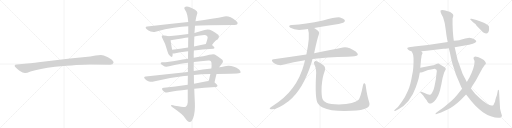
t = 0.00 s
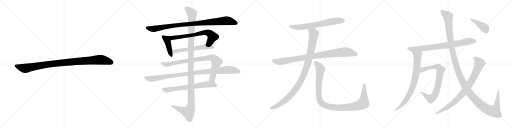
t = 3.61 s
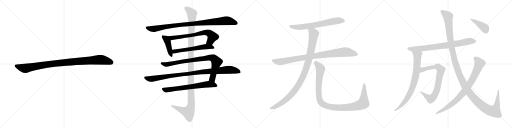
t = 7.22 s
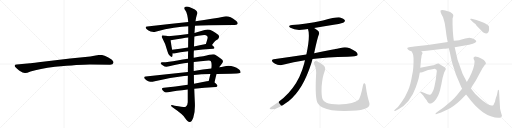
t = 10.82 s
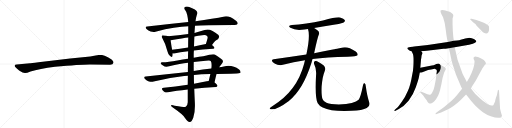
t = 14.43 s
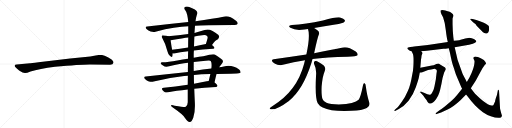
t = 18.04 s

The animated SVG that drew these frames (rendered in a browser with its animation timeline set to each time). Animation: 19 CSS @keyframes rules; one cycle of 18.04 s.

<svg version="1.1" viewBox="0 0 4096 1024" xmlns="http://www.w3.org/2000/svg">
  <g stroke="lightgray" stroke-dasharray="1,1" stroke-width="1" transform="scale(4, 4)">
    <line x1="0" y1="0" x2="256" y2="256"></line>
    <line x1="256" y1="0" x2="0" y2="256"></line>
    <line x1="128" y1="0" x2="128" y2="256"></line>
    <line x1="0" y1="128" x2="256" y2="128"></line>
    <line x1="256" y1="0" x2="512" y2="256"></line>
    <line x1="512" y1="0" x2="256" y2="256"></line>
    <line x1="384" y1="0" x2="384" y2="256"></line>
    <line x1="256" y1="128" x2="512" y2="128"></line>
    <line x1="512" y1="0" x2="768" y2="256"></line>
    <line x1="768" y1="0" x2="512" y2="256"></line>
    <line x1="640" y1="0" x2="640" y2="256"></line>
    <line x1="512" y1="128" x2="768" y2="128"></line>
    <line x1="768" y1="0" x2="1024" y2="256"></line>
    <line x1="1024" y1="0" x2="768" y2="256"></line>
    <line x1="896" y1="0" x2="896" y2="256"></line>
    <line x1="768" y1="128" x2="1024" y2="128"></line>
  </g>
<g transform="scale(1, -1) translate(0, -850)">
   <style type="text/css">
    @keyframes keyframes0 {
      from {
       stroke: black;
       stroke-dashoffset: 1030;
       stroke-width: 128;
       }
       77% {
       animation-timing-function: step-end;
       stroke: black;
       stroke-dashoffset: 0;
       stroke-width: 128;
       }
       to {
       stroke: black;
       stroke-width: 1024;
       }
       }
       #make-me-a-hanzi-animation-0 {
         animation: keyframes0 1.088216s both;
         animation-delay: 0.000000s;
         animation-timing-function: linear;
       }
    @keyframes keyframes1 {
      from {
       stroke: black;
       stroke-dashoffset: 977;
       stroke-width: 128;
       }
       76% {
       animation-timing-function: step-end;
       stroke: black;
       stroke-dashoffset: 0;
       stroke-width: 128;
       }
       to {
       stroke: black;
       stroke-width: 1024;
       }
       }
       #make-me-a-hanzi-animation-1 {
         animation: keyframes1 1.045085s both;
         animation-delay: 1.088216s;
         animation-timing-function: linear;
       }
    @keyframes keyframes2 {
      from {
       stroke: black;
       stroke-dashoffset: 426;
       stroke-width: 128;
       }
       58% {
       animation-timing-function: step-end;
       stroke: black;
       stroke-dashoffset: 0;
       stroke-width: 128;
       }
       to {
       stroke: black;
       stroke-width: 1024;
       }
       }
       #make-me-a-hanzi-animation-2 {
         animation: keyframes2 0.596680s both;
         animation-delay: 2.133301s;
         animation-timing-function: linear;
       }
    @keyframes keyframes3 {
      from {
       stroke: black;
       stroke-dashoffset: 697;
       stroke-width: 128;
       }
       69% {
       animation-timing-function: step-end;
       stroke: black;
       stroke-dashoffset: 0;
       stroke-width: 128;
       }
       to {
       stroke: black;
       stroke-width: 1024;
       }
       }
       #make-me-a-hanzi-animation-3 {
         animation: keyframes3 0.817220s both;
         animation-delay: 2.729981s;
         animation-timing-function: linear;
       }
    @keyframes keyframes4 {
      from {
       stroke: black;
       stroke-dashoffset: 582;
       stroke-width: 128;
       }
       65% {
       animation-timing-function: step-end;
       stroke: black;
       stroke-dashoffset: 0;
       stroke-width: 128;
       }
       to {
       stroke: black;
       stroke-width: 1024;
       }
       }
       #make-me-a-hanzi-animation-4 {
         animation: keyframes4 0.723633s both;
         animation-delay: 3.547201s;
         animation-timing-function: linear;
       }
    @keyframes keyframes5 {
      from {
       stroke: black;
       stroke-dashoffset: 878;
       stroke-width: 128;
       }
       74% {
       animation-timing-function: step-end;
       stroke: black;
       stroke-dashoffset: 0;
       stroke-width: 128;
       }
       to {
       stroke: black;
       stroke-width: 1024;
       }
       }
       #make-me-a-hanzi-animation-5 {
         animation: keyframes5 0.964518s both;
         animation-delay: 4.270834s;
         animation-timing-function: linear;
       }
    @keyframes keyframes6 {
      from {
       stroke: black;
       stroke-dashoffset: 1019;
       stroke-width: 128;
       }
       77% {
       animation-timing-function: step-end;
       stroke: black;
       stroke-dashoffset: 0;
       stroke-width: 128;
       }
       to {
       stroke: black;
       stroke-width: 1024;
       }
       }
       #make-me-a-hanzi-animation-6 {
         animation: keyframes6 1.079264s both;
         animation-delay: 5.235352s;
         animation-timing-function: linear;
       }
    @keyframes keyframes7 {
      from {
       stroke: black;
       stroke-dashoffset: 685;
       stroke-width: 128;
       }
       69% {
       animation-timing-function: step-end;
       stroke: black;
       stroke-dashoffset: 0;
       stroke-width: 128;
       }
       to {
       stroke: black;
       stroke-width: 1024;
       }
       }
       #make-me-a-hanzi-animation-7 {
         animation: keyframes7 0.807454s both;
         animation-delay: 6.314616s;
         animation-timing-function: linear;
       }
    @keyframes keyframes8 {
      from {
       stroke: black;
       stroke-dashoffset: 1254;
       stroke-width: 128;
       }
       80% {
       animation-timing-function: step-end;
       stroke: black;
       stroke-dashoffset: 0;
       stroke-width: 128;
       }
       to {
       stroke: black;
       stroke-width: 1024;
       }
       }
       #make-me-a-hanzi-animation-8 {
         animation: keyframes8 1.270508s both;
         animation-delay: 7.122070s;
         animation-timing-function: linear;
       }
    @keyframes keyframes9 {
      from {
       stroke: black;
       stroke-dashoffset: 680;
       stroke-width: 128;
       }
       69% {
       animation-timing-function: step-end;
       stroke: black;
       stroke-dashoffset: 0;
       stroke-width: 128;
       }
       to {
       stroke: black;
       stroke-width: 1024;
       }
       }
       #make-me-a-hanzi-animation-9 {
         animation: keyframes9 0.803385s both;
         animation-delay: 8.392578s;
         animation-timing-function: linear;
       }
    @keyframes keyframes10 {
      from {
       stroke: black;
       stroke-dashoffset: 930;
       stroke-width: 128;
       }
       75% {
       animation-timing-function: step-end;
       stroke: black;
       stroke-dashoffset: 0;
       stroke-width: 128;
       }
       to {
       stroke: black;
       stroke-width: 1024;
       }
       }
       #make-me-a-hanzi-animation-10 {
         animation: keyframes10 1.006836s both;
         animation-delay: 9.195963s;
         animation-timing-function: linear;
       }
    @keyframes keyframes11 {
      from {
       stroke: black;
       stroke-dashoffset: 1036;
       stroke-width: 128;
       }
       77% {
       animation-timing-function: step-end;
       stroke: black;
       stroke-dashoffset: 0;
       stroke-width: 128;
       }
       to {
       stroke: black;
       stroke-width: 1024;
       }
       }
       #make-me-a-hanzi-animation-11 {
         animation: keyframes11 1.093099s both;
         animation-delay: 10.202799s;
         animation-timing-function: linear;
       }
    @keyframes keyframes12 {
      from {
       stroke: black;
       stroke-dashoffset: 1097;
       stroke-width: 128;
       }
       78% {
       animation-timing-function: step-end;
       stroke: black;
       stroke-dashoffset: 0;
       stroke-width: 128;
       }
       to {
       stroke: black;
       stroke-width: 1024;
       }
       }
       #make-me-a-hanzi-animation-12 {
         animation: keyframes12 1.142741s both;
         animation-delay: 11.295898s;
         animation-timing-function: linear;
       }
    @keyframes keyframes13 {
      from {
       stroke: black;
       stroke-dashoffset: 795;
       stroke-width: 128;
       }
       72% {
       animation-timing-function: step-end;
       stroke: black;
       stroke-dashoffset: 0;
       stroke-width: 128;
       }
       to {
       stroke: black;
       stroke-width: 1024;
       }
       }
       #make-me-a-hanzi-animation-13 {
         animation: keyframes13 0.896973s both;
         animation-delay: 12.438639s;
         animation-timing-function: linear;
       }
    @keyframes keyframes14 {
      from {
       stroke: black;
       stroke-dashoffset: 803;
       stroke-width: 128;
       }
       72% {
       animation-timing-function: step-end;
       stroke: black;
       stroke-dashoffset: 0;
       stroke-width: 128;
       }
       to {
       stroke: black;
       stroke-width: 1024;
       }
       }
       #make-me-a-hanzi-animation-14 {
         animation: keyframes14 0.903483s both;
         animation-delay: 13.335612s;
         animation-timing-function: linear;
       }
    @keyframes keyframes15 {
      from {
       stroke: black;
       stroke-dashoffset: 784;
       stroke-width: 128;
       }
       72% {
       animation-timing-function: step-end;
       stroke: black;
       stroke-dashoffset: 0;
       stroke-width: 128;
       }
       to {
       stroke: black;
       stroke-width: 1024;
       }
       }
       #make-me-a-hanzi-animation-15 {
         animation: keyframes15 0.888021s both;
         animation-delay: 14.239095s;
         animation-timing-function: linear;
       }
    @keyframes keyframes16 {
      from {
       stroke: black;
       stroke-dashoffset: 1387;
       stroke-width: 128;
       }
       82% {
       animation-timing-function: step-end;
       stroke: black;
       stroke-dashoffset: 0;
       stroke-width: 128;
       }
       to {
       stroke: black;
       stroke-width: 1024;
       }
       }
       #make-me-a-hanzi-animation-16 {
         animation: keyframes16 1.378743s both;
         animation-delay: 15.127116s;
         animation-timing-function: linear;
       }
    @keyframes keyframes17 {
      from {
       stroke: black;
       stroke-dashoffset: 856;
       stroke-width: 128;
       }
       74% {
       animation-timing-function: step-end;
       stroke: black;
       stroke-dashoffset: 0;
       stroke-width: 128;
       }
       to {
       stroke: black;
       stroke-width: 1024;
       }
       }
       #make-me-a-hanzi-animation-17 {
         animation: keyframes17 0.946615s both;
         animation-delay: 16.505859s;
         animation-timing-function: linear;
       }
    @keyframes keyframes18 {
      from {
       stroke: black;
       stroke-dashoffset: 413;
       stroke-width: 128;
       }
       57% {
       animation-timing-function: step-end;
       stroke: black;
       stroke-dashoffset: 0;
       stroke-width: 128;
       }
       to {
       stroke: black;
       stroke-width: 1024;
       }
       }
       #make-me-a-hanzi-animation-18 {
         animation: keyframes18 0.586100s both;
         animation-delay: 17.452474s;
         animation-timing-function: linear;
       }
</style>
<path d="M 719.0 335.0 L 881.0 332.0 Q 904.0 332.0 908.0 349.0 Q 908.0 354.0 907.0 356.0 Q 900.0 373.0 863.0 392.0 Q 826.0 411.0 807.0 411.0 Q 787.0 411.0 765.0 406.0 Q 743.0 401.0 722.0 399.0 L 561.0 382.0 L 308.0 353.0 Q 244.0 345.0 240.0 344.0 L 133.0 335.0 Q 119.0 334.0 118.0 328.0 Q 116.0 321.0 122.0 314.0 Q 127.0 307.0 153.0 286.0 Q 186.0 265.0 201.0 266.0 Q 215.0 266.0 244.0 278.0 Q 314.0 302.0 440.0 317.0 Q 639.0 335.0 719.0 335.0 Z" fill="lightgray"></path> 
<path d="M 1560.0 643.5 Q 1620.0 649.5 1874.0 649.5 Q 1895.0 649.5 1900.0 658.5 Q 1906.0 670.5 1888.0 684.5 Q 1834.0 726.5 1796.0 718.5 Q 1708.0 700.5 1564.0 680.5 L 1506.0 673.5 Q 1355.0 657.5 1178.0 638.5 Q 1156.0 637.5 1172.0 618.5 Q 1187.0 603.5 1205.0 597.5 Q 1227.0 591.5 1244.0 596.5 Q 1406.0 638.5 1506.0 639.5 L 1560.0 643.5 Z" fill="lightgray"></path> 
<path d="M 1346.0 559.5 Q 1333.0 565.5 1310.0 566.5 Q 1298.0 569.5 1296.0 564.5 Q 1290.0 557.5 1299.0 543.5 Q 1323.0 503.5 1340.0 437.5 Q 1344.0 418.5 1357.0 405.5 Q 1375.0 386.5 1379.0 400.5 Q 1382.0 409.5 1381.0 421.5 L 1377.0 452.5 Q 1367.0 507.5 1365.0 528.5 C 1362.0 553.5 1362.0 553.5 1346.0 559.5 Z" fill="lightgray"></path> 
<path d="M 1696.0 490.5 Q 1723.0 529.5 1743.0 535.5 Q 1759.0 551.5 1748.0 569.5 Q 1679.0 630.5 1637.0 609.5 Q 1595.0 597.5 1556.0 586.5 L 1506.0 577.5 Q 1428.0 565.5 1346.0 559.5 C 1316.0 557.5 1335.0 523.5 1365.0 528.5 Q 1471.0 546.5 1506.0 550.5 L 1555.0 557.5 Q 1586.0 563.5 1617.0 567.5 Q 1647.0 573.5 1658.0 560.5 Q 1662.0 556.5 1661.0 546.5 Q 1654.0 519.5 1647.0 497.5 C 1638.0 468.5 1678.0 466.5 1696.0 490.5 Z" fill="lightgray"></path> 
<path d="M 1551.0 445.5 Q 1617.0 454.5 1705.0 459.5 Q 1715.0 460.5 1716.0 468.5 Q 1716.0 475.5 1696.0 490.5 C 1680.0 503.5 1677.0 502.5 1647.0 497.5 Q 1596.0 488.5 1552.0 478.5 L 1505.0 470.5 Q 1438.0 460.5 1377.0 452.5 C 1347.0 448.5 1351.0 419.5 1381.0 421.5 Q 1385.0 421.5 1393.0 422.5 Q 1436.0 432.5 1505.0 439.5 L 1551.0 445.5 Z" fill="lightgray"></path> 
<path d="M 1716.0 190.5 Q 1723.0 224.5 1732.0 258.5 L 1753.0 311.5 Q 1763.0 327.5 1776.0 342.5 Q 1795.0 364.5 1768.0 380.5 Q 1743.0 399.5 1718.0 413.5 Q 1705.0 422.5 1626.0 399.5 Q 1599.0 396.5 1550.0 387.5 L 1504.0 380.5 Q 1462.0 376.5 1419.0 366.5 Q 1346.0 353.5 1300.0 351.5 Q 1287.0 352.5 1285.0 344.5 Q 1284.0 337.5 1304.0 325.5 Q 1323.0 310.5 1353.0 319.5 Q 1444.0 343.5 1504.0 348.5 L 1550.0 354.5 Q 1602.0 361.5 1668.0 366.5 Q 1683.0 367.5 1687.0 360.5 Q 1696.0 348.5 1691.0 301.5 L 1683.0 257.5 Q 1677.0 232.5 1670.0 202.5 C 1663.0 173.5 1710.0 161.5 1716.0 190.5 Z" fill="lightgray"></path> 
<path d="M 1503.0 274.5 Q 1346.0 258.5 1166.0 237.5 Q 1144.0 236.5 1160.0 218.5 Q 1173.0 205.5 1192.0 198.5 Q 1213.0 192.5 1229.0 197.5 Q 1344.0 227.5 1473.0 241.5 Q 1486.0 244.5 1503.0 244.5 L 1551.0 249.5 Q 1609.0 256.5 1683.0 257.5 L 1732.0 258.5 Q 1918.0 258.5 1924.0 267.5 Q 1928.0 279.5 1913.0 293.5 Q 1856.0 335.5 1791.0 318.5 Q 1772.0 315.5 1753.0 311.5 L 1691.0 301.5 Q 1625.0 294.5 1550.0 281.5 L 1503.0 274.5 Z" fill="lightgray"></path> 
<path d="M 1502.0 171.5 Q 1399.0 156.5 1311.0 148.5 Q 1287.0 147.5 1301.0 127.5 Q 1308.0 117.5 1319.0 112.5 Q 1332.0 108.5 1346.0 111.5 Q 1406.0 124.5 1502.0 134.5 L 1554.0 139.5 Q 1630.0 148.5 1726.0 153.5 Q 1738.0 154.5 1740.0 164.5 Q 1740.0 171.5 1716.0 190.5 C 1698.0 205.5 1698.0 205.5 1670.0 202.5 Q 1663.0 202.5 1654.0 200.5 Q 1602.0 190.5 1552.0 180.5 L 1502.0 171.5 Z" fill="lightgray"></path> 
<path d="M 1504.0 348.5 Q 1503.0 314.5 1503.0 274.5 L 1503.0 244.5 Q 1502.0 210.5 1502.0 171.5 L 1502.0 134.5 Q 1502.0 86.5 1502.0 32.5 Q 1501.0 5.5 1486.0 -4.5 Q 1480.0 -8.5 1398.0 4.5 Q 1365.0 14.5 1368.0 4.5 Q 1369.0 -2.5 1391.0 -16.5 Q 1461.0 -64.5 1480.0 -93.5 Q 1502.0 -127.5 1518.0 -126.5 Q 1533.0 -127.5 1546.0 -92.5 Q 1562.0 -47.5 1559.0 25.5 Q 1556.0 82.5 1554.0 139.5 L 1552.0 180.5 Q 1551.0 214.5 1551.0 249.5 L 1550.0 281.5 Q 1549.0 318.5 1550.0 354.5 L 1550.0 387.5 Q 1549.0 417.5 1551.0 445.5 L 1552.0 478.5 Q 1553.0 518.5 1555.0 557.5 L 1556.0 586.5 Q 1556.0 590.5 1560.0 643.5 L 1564.0 680.5 Q 1568.0 711.5 1575.0 732.5 Q 1593.0 762.5 1537.0 784.5 Q 1503.0 803.5 1484.0 796.5 Q 1466.0 789.5 1482.0 767.5 Q 1500.0 743.5 1506.0 673.5 L 1506.0 639.5 Q 1506.0 614.5 1506.0 577.5 L 1506.0 550.5 Q 1505.0 516.5 1505.0 470.5 L 1505.0 439.5 Q 1504.0 411.5 1504.0 380.5 L 1504.0 348.5 Z" fill="lightgray"></path> 
<path d="M 2513.0 625.5 Q 2594.0 640.5 2682.0 653.5 Q 2743.0 665.5 2752.0 672.5 Q 2762.0 679.5 2758.0 689.5 Q 2751.0 702.5 2721.0 710.5 Q 2694.0 716.5 2584.0 686.5 Q 2442.0 656.5 2335.0 650.5 Q 2298.0 646.5 2323.0 627.5 Q 2366.0 602.5 2435.0 614.5 Q 2448.0 617.5 2464.0 617.5 L 2513.0 625.5 Z" fill="lightgray"></path> 
<path d="M 2500.0 377.5 Q 2611.0 393.5 2781.0 396.5 Q 2853.0 396.5 2860.0 407.5 Q 2866.0 420.5 2846.0 437.5 Q 2783.0 479.5 2743.0 469.5 Q 2656.0 450.5 2513.0 424.5 L 2451.0 414.5 Q 2327.0 396.5 2189.0 375.5 Q 2165.0 371.5 2183.0 352.5 Q 2199.0 337.5 2220.0 331.5 Q 2245.0 325.5 2263.0 331.5 Q 2347.0 356.5 2440.0 368.5 L 2500.0 377.5 Z" fill="lightgray"></path> 
<path d="M 2440.0 368.5 Q 2436.0 355.5 2433.0 339.5 Q 2376.0 120.5 2181.0 2.5 Q 2163.0 -9.5 2158.0 -15.5 Q 2155.0 -22.5 2168.0 -24.5 Q 2213.0 -30.5 2311.0 42.5 Q 2425.0 132.5 2493.0 351.5 Q 2496.0 364.5 2500.0 377.5 L 2513.0 424.5 Q 2540.0 547.5 2550.0 571.5 Q 2560.0 592.5 2539.0 607.5 Q 2524.0 617.5 2513.0 625.5 C 2488.0 642.5 2457.0 646.5 2464.0 617.5 Q 2483.0 563.5 2451.0 414.5 L 2440.0 368.5 Z" fill="lightgray"></path> 
<path d="M 2953.0 34.5 Q 2937.0 80.5 2926.0 161.5 Q 2925.0 177.5 2917.0 183.5 Q 2908.0 189.5 2904.0 167.5 Q 2885.0 70.5 2869.0 52.5 Q 2838.0 19.5 2711.0 14.5 Q 2642.0 15.5 2612.0 27.5 Q 2585.0 40.5 2580.0 57.5 Q 2570.0 85.5 2573.0 158.5 Q 2580.0 239.5 2596.0 276.5 Q 2609.0 307.5 2590.0 325.5 Q 2538.0 365.5 2522.0 362.5 Q 2506.0 356.5 2513.0 338.5 Q 2534.0 298.5 2528.0 240.5 Q 2519.0 62.5 2542.0 23.5 Q 2566.0 -18.5 2654.0 -31.5 Q 2715.0 -40.5 2812.0 -36.5 Q 2900.0 -32.5 2934.0 -13.5 Q 2965.0 2.5 2953.0 34.5 Z" fill="lightgray"></path> 
<path d="M 3278.5 444.0 Q 3284.5 444.0 3292.5 440.0 L 3370.5 440.0 L 3414.5 444.0 L 3548.5 460.0 Q 3560.5 460.0 3590.5 465.0 L 3637.5 473.0 L 3752.5 492.0 L 3782.5 501.0 Q 3798.5 505.0 3805.5 512.0 Q 3813.5 519.0 3808.5 525.0 Q 3803.5 530.0 3794.5 536.0 L 3774.5 544.0 Q 3760.5 548.0 3755.5 548.0 Q 3751.5 548.0 3721.5 542.0 Q 3692.5 535.0 3691.5 534.0 Q 3686.5 529.0 3630.5 524.0 L 3582.5 514.0 L 3422.5 490.0 L 3312.5 478.0 Q 3307.5 476.0 3282.5 475.0 Q 3258.5 473.0 3258.5 466.0 Q 3255.5 459.0 3278.5 444.0 Z" fill="lightgray"></path> 
<path d="M 3292.5 440.0 L 3300.5 425.0 Q 3312.5 407.0 3306.5 312.0 Q 3305.5 285.0 3296.5 246.0 Q 3284.5 170.0 3263.5 124.0 Q 3242.5 74.0 3214.5 36.0 Q 3186.5 -3.0 3183.5 -6.0 L 3158.5 -27.0 Q 3152.5 -34.0 3154.5 -37.0 Q 3157.5 -40.0 3164.5 -36.0 L 3190.5 -22.0 Q 3232.5 1.0 3268.5 45.0 Q 3307.5 96.0 3326.5 152.0 Q 3345.5 207.0 3349.5 224.0 L 3358.5 270.0 L 3362.5 308.0 L 3368.5 379.0 Q 3370.5 382.0 3371.5 396.0 Q 3372.5 410.0 3376.5 416.0 L 3380.5 425.0 Q 3381.5 427.0 3376.5 432.0 Q 3374.5 436.0 3370.5 440.0 C 3352.5 464.0 3278.5 466.0 3292.5 440.0 Z" fill="lightgray"></path> 
<path d="M 3358.5 270.0 L 3368.5 270.0 L 3378.5 272.0 L 3424.5 290.0 L 3448.5 295.0 Q 3475.5 300.0 3480.5 299.0 Q 3485.5 298.0 3491.5 293.0 Q 3497.5 288.0 3492.5 267.0 L 3486.5 214.0 L 3475.5 158.0 Q 3469.5 126.0 3456.5 109.0 Q 3449.5 96.0 3444.5 94.0 Q 3433.5 87.0 3391.5 108.0 L 3370.5 117.0 Q 3364.5 120.0 3362.5 115.0 Q 3360.5 110.0 3368.5 104.0 L 3385.5 86.0 Q 3386.5 83.0 3400.5 65.0 Q 3415.5 47.0 3416.5 42.0 Q 3418.5 37.0 3424.5 30.0 Q 3430.5 22.0 3436.5 22.0 Q 3443.5 19.0 3456.5 27.0 Q 3469.5 35.0 3478.5 45.0 Q 3488.5 54.0 3504.5 84.0 Q 3520.5 114.0 3540.5 227.0 L 3548.5 254.0 Q 3552.5 272.0 3559.5 283.0 Q 3566.5 293.0 3566.5 298.0 Q 3566.5 302.0 3560.5 310.0 L 3520.5 335.0 Q 3511.5 340.0 3506.5 342.0 Q 3501.5 343.0 3490.5 338.0 L 3478.5 333.0 Q 3471.5 330.0 3454.5 327.0 L 3362.5 308.0 C 3333.5 302.0 3328.5 268.0 3358.5 270.0 Z" fill="lightgray"></path> 
<path d="M 3590.5 465.0 L 3599.5 428.0 Q 3614.5 352.0 3624.5 325.0 Q 3634.5 297.0 3639.5 279.0 Q 3644.5 260.0 3656.5 233.0 L 3679.5 178.0 Q 3691.5 149.0 3696.5 140.0 L 3728.5 94.0 L 3752.5 64.0 Q 3767.5 42.0 3801.5 7.0 Q 3836.5 -28.0 3863.5 -47.0 Q 3891.5 -67.0 3926.5 -79.0 Q 3961.5 -92.0 3986.5 -92.0 Q 4001.5 -94.0 4008.5 -88.0 Q 4015.5 -82.0 4015.5 -73.0 L 4008.5 -51.0 L 4000.5 -19.0 L 3992.5 119.0 Q 3993.5 129.0 3987.5 131.0 Q 3985.5 133.0 3983.5 130.0 L 3975.5 90.0 L 3966.5 64.0 Q 3961.5 49.0 3960.5 38.0 L 3950.5 17.0 Q 3948.5 9.0 3943.5 7.0 Q 3939.5 5.0 3915.5 11.0 Q 3892.5 17.0 3838.5 64.0 L 3800.5 101.0 Q 3787.5 116.0 3766.5 144.0 L 3734.5 194.0 L 3723.5 216.0 Q 3709.5 242.0 3700.5 261.0 L 3660.5 373.0 L 3637.5 473.0 L 3630.5 524.0 L 3626.5 554.0 L 3622.5 603.0 L 3620.5 656.0 L 3620.5 697.0 Q 3619.5 704.0 3624.5 714.0 L 3626.5 726.0 Q 3627.5 738.0 3612.5 746.0 Q 3603.5 755.0 3596.5 757.0 Q 3590.5 758.0 3581.5 761.0 L 3562.5 767.0 Q 3552.5 770.0 3539.5 770.0 Q 3527.5 769.0 3524.5 766.0 Q 3520.5 757.0 3532.5 735.0 L 3544.5 712.0 Q 3560.5 669.0 3566.5 608.0 Q 3573.5 546.0 3582.5 514.0 L 3590.5 465.0 Z" fill="lightgray"></path> 
<path d="M 3696.5 140.0 L 3656.5 91.0 Q 3632.5 62.0 3612.5 44.0 L 3558.5 -2.0 Q 3529.5 -25.0 3516.5 -32.0 L 3492.5 -49.0 Q 3482.5 -56.0 3484.5 -61.0 Q 3486.5 -66.0 3498.5 -60.0 L 3528.5 -49.0 L 3576.5 -28.0 Q 3626.5 -4.0 3683.5 49.0 L 3728.5 94.0 L 3766.5 144.0 L 3805.5 205.0 L 3858.5 303.0 L 3880.5 334.0 Q 3887.5 337.0 3887.5 341.0 Q 3890.5 350.0 3870.5 370.0 Q 3844.5 388.0 3823.5 394.0 Q 3802.5 400.0 3796.5 397.0 Q 3782.5 392.0 3789.5 378.0 Q 3796.5 363.0 3796.5 358.0 L 3794.5 338.0 Q 3792.5 316.0 3772.5 266.0 L 3754.5 228.0 L 3734.5 194.0 L 3696.5 140.0 Z" fill="lightgray"></path> 
<path d="M 3796.5 694.0 L 3772.5 700.0 Q 3762.5 701.0 3761.5 699.0 Q 3760.5 697.0 3768.5 689.0 L 3784.5 672.0 L 3805.5 656.0 Q 3806.5 651.0 3826.5 630.0 L 3854.5 602.0 Q 3860.5 595.0 3870.5 588.0 Q 3893.5 573.0 3906.5 592.0 Q 3911.5 604.0 3912.5 610.0 L 3912.5 626.0 Q 3912.5 632.0 3910.5 642.0 Q 3904.5 651.0 3870.5 669.0 L 3844.5 678.0 Q 3812.5 690.0 3796.5 694.0 Z" fill="lightgray"></path> 
      <clipPath id="make-me-a-hanzi-clip-0">
      <path d="M 719.0 335.0 L 881.0 332.0 Q 904.0 332.0 908.0 349.0 Q 908.0 354.0 907.0 356.0 Q 900.0 373.0 863.0 392.0 Q 826.0 411.0 807.0 411.0 Q 787.0 411.0 765.0 406.0 Q 743.0 401.0 722.0 399.0 L 561.0 382.0 L 308.0 353.0 Q 244.0 345.0 240.0 344.0 L 133.0 335.0 Q 119.0 334.0 118.0 328.0 Q 116.0 321.0 122.0 314.0 Q 127.0 307.0 153.0 286.0 Q 186.0 265.0 201.0 266.0 Q 215.0 266.0 244.0 278.0 Q 314.0 302.0 440.0 317.0 Q 639.0 335.0 719.0 335.0 Z" fill="lightgray"></path>
      </clipPath>
      <path clip-path="url(#make-me-a-hanzi-clip-0)" d="M 128.0 323.0 L 199.0 303.0 L 414.0 340.0 L 791.0 372.0 L 840.0 367.0 L 892.0 350.0 " fill="none" id="make-me-a-hanzi-animation-0" stroke-dasharray="902 1804" stroke-linecap="round"></path>

      <clipPath id="make-me-a-hanzi-clip-1">
      <path d="M 1560.0 643.5 Q 1620.0 649.5 1874.0 649.5 Q 1895.0 649.5 1900.0 658.5 Q 1906.0 670.5 1888.0 684.5 Q 1834.0 726.5 1796.0 718.5 Q 1708.0 700.5 1564.0 680.5 L 1506.0 673.5 Q 1355.0 657.5 1178.0 638.5 Q 1156.0 637.5 1172.0 618.5 Q 1187.0 603.5 1205.0 597.5 Q 1227.0 591.5 1244.0 596.5 Q 1406.0 638.5 1506.0 639.5 L 1560.0 643.5 Z" fill="lightgray"></path>
      </clipPath>
      <path clip-path="url(#make-me-a-hanzi-clip-1)" d="M 1175.0 628.5 L 1226.0 618.5 L 1427.0 650.5 L 1806.0 684.5 L 1852.0 677.5 L 1888.0 664.5 " fill="none" id="make-me-a-hanzi-animation-1" stroke-dasharray="849 1698" stroke-linecap="round"></path>

      <clipPath id="make-me-a-hanzi-clip-2">
      <path d="M 1346.0 559.5 Q 1333.0 565.5 1310.0 566.5 Q 1298.0 569.5 1296.0 564.5 Q 1290.0 557.5 1299.0 543.5 Q 1323.0 503.5 1340.0 437.5 Q 1344.0 418.5 1357.0 405.5 Q 1375.0 386.5 1379.0 400.5 Q 1382.0 409.5 1381.0 421.5 L 1377.0 452.5 Q 1367.0 507.5 1365.0 528.5 C 1362.0 553.5 1362.0 553.5 1346.0 559.5 Z" fill="lightgray"></path>
      </clipPath>
      <path clip-path="url(#make-me-a-hanzi-clip-2)" d="M 1304.0 557.5 L 1330.0 538.5 L 1340.0 520.5 L 1369.0 406.5 " fill="none" id="make-me-a-hanzi-animation-2" stroke-dasharray="298 596" stroke-linecap="round"></path>

      <clipPath id="make-me-a-hanzi-clip-3">
      <path d="M 1696.0 490.5 Q 1723.0 529.5 1743.0 535.5 Q 1759.0 551.5 1748.0 569.5 Q 1679.0 630.5 1637.0 609.5 Q 1595.0 597.5 1556.0 586.5 L 1506.0 577.5 Q 1428.0 565.5 1346.0 559.5 C 1316.0 557.5 1335.0 523.5 1365.0 528.5 Q 1471.0 546.5 1506.0 550.5 L 1555.0 557.5 Q 1586.0 563.5 1617.0 567.5 Q 1647.0 573.5 1658.0 560.5 Q 1662.0 556.5 1661.0 546.5 Q 1654.0 519.5 1647.0 497.5 C 1638.0 468.5 1678.0 466.5 1696.0 490.5 Z" fill="lightgray"></path>
      </clipPath>
      <path clip-path="url(#make-me-a-hanzi-clip-3)" d="M 1354.0 557.5 L 1375.0 544.5 L 1657.0 590.5 L 1681.0 580.5 L 1700.0 557.5 L 1681.0 519.5 L 1654.0 501.5 " fill="none" id="make-me-a-hanzi-animation-3" stroke-dasharray="569 1138" stroke-linecap="round"></path>

      <clipPath id="make-me-a-hanzi-clip-4">
      <path d="M 1551.0 445.5 Q 1617.0 454.5 1705.0 459.5 Q 1715.0 460.5 1716.0 468.5 Q 1716.0 475.5 1696.0 490.5 C 1680.0 503.5 1677.0 502.5 1647.0 497.5 Q 1596.0 488.5 1552.0 478.5 L 1505.0 470.5 Q 1438.0 460.5 1377.0 452.5 C 1347.0 448.5 1351.0 419.5 1381.0 421.5 Q 1385.0 421.5 1393.0 422.5 Q 1436.0 432.5 1505.0 439.5 L 1551.0 445.5 Z" fill="lightgray"></path>
      </clipPath>
      <path clip-path="url(#make-me-a-hanzi-clip-4)" d="M 1385.0 445.5 L 1395.0 438.5 L 1643.0 476.5 L 1706.0 469.5 " fill="none" id="make-me-a-hanzi-animation-4" stroke-dasharray="454 908" stroke-linecap="round"></path>

      <clipPath id="make-me-a-hanzi-clip-5">
      <path d="M 1716.0 190.5 Q 1723.0 224.5 1732.0 258.5 L 1753.0 311.5 Q 1763.0 327.5 1776.0 342.5 Q 1795.0 364.5 1768.0 380.5 Q 1743.0 399.5 1718.0 413.5 Q 1705.0 422.5 1626.0 399.5 Q 1599.0 396.5 1550.0 387.5 L 1504.0 380.5 Q 1462.0 376.5 1419.0 366.5 Q 1346.0 353.5 1300.0 351.5 Q 1287.0 352.5 1285.0 344.5 Q 1284.0 337.5 1304.0 325.5 Q 1323.0 310.5 1353.0 319.5 Q 1444.0 343.5 1504.0 348.5 L 1550.0 354.5 Q 1602.0 361.5 1668.0 366.5 Q 1683.0 367.5 1687.0 360.5 Q 1696.0 348.5 1691.0 301.5 L 1683.0 257.5 Q 1677.0 232.5 1670.0 202.5 C 1663.0 173.5 1710.0 161.5 1716.0 190.5 Z" fill="lightgray"></path>
      </clipPath>
      <path clip-path="url(#make-me-a-hanzi-clip-5)" d="M 1292.0 343.5 L 1342.0 335.5 L 1443.0 356.5 L 1666.0 389.5 L 1705.0 385.5 L 1732.0 351.5 L 1698.0 219.5 L 1710.0 198.5 " fill="none" id="make-me-a-hanzi-animation-5" stroke-dasharray="750 1500" stroke-linecap="round"></path>

      <clipPath id="make-me-a-hanzi-clip-6">
      <path d="M 1503.0 274.5 Q 1346.0 258.5 1166.0 237.5 Q 1144.0 236.5 1160.0 218.5 Q 1173.0 205.5 1192.0 198.5 Q 1213.0 192.5 1229.0 197.5 Q 1344.0 227.5 1473.0 241.5 Q 1486.0 244.5 1503.0 244.5 L 1551.0 249.5 Q 1609.0 256.5 1683.0 257.5 L 1732.0 258.5 Q 1918.0 258.5 1924.0 267.5 Q 1928.0 279.5 1913.0 293.5 Q 1856.0 335.5 1791.0 318.5 Q 1772.0 315.5 1753.0 311.5 L 1691.0 301.5 Q 1625.0 294.5 1550.0 281.5 L 1503.0 274.5 Z" fill="lightgray"></path>
      </clipPath>
      <path clip-path="url(#make-me-a-hanzi-clip-6)" d="M 1163.0 228.5 L 1219.0 219.5 L 1395.0 248.5 L 1805.0 290.5 L 1854.0 290.5 L 1919.0 273.5 " fill="none" id="make-me-a-hanzi-animation-6" stroke-dasharray="891 1782" stroke-linecap="round"></path>

      <clipPath id="make-me-a-hanzi-clip-7">
      <path d="M 1502.0 171.5 Q 1399.0 156.5 1311.0 148.5 Q 1287.0 147.5 1301.0 127.5 Q 1308.0 117.5 1319.0 112.5 Q 1332.0 108.5 1346.0 111.5 Q 1406.0 124.5 1502.0 134.5 L 1554.0 139.5 Q 1630.0 148.5 1726.0 153.5 Q 1738.0 154.5 1740.0 164.5 Q 1740.0 171.5 1716.0 190.5 C 1698.0 205.5 1698.0 205.5 1670.0 202.5 Q 1663.0 202.5 1654.0 200.5 Q 1602.0 190.5 1552.0 180.5 L 1502.0 171.5 Z" fill="lightgray"></path>
      </clipPath>
      <path clip-path="url(#make-me-a-hanzi-clip-7)" d="M 1307.0 137.5 L 1337.0 130.5 L 1668.0 176.5 L 1731.0 164.5 " fill="none" id="make-me-a-hanzi-animation-7" stroke-dasharray="557 1114" stroke-linecap="round"></path>

      <clipPath id="make-me-a-hanzi-clip-8">
      <path d="M 1504.0 348.5 Q 1503.0 314.5 1503.0 274.5 L 1503.0 244.5 Q 1502.0 210.5 1502.0 171.5 L 1502.0 134.5 Q 1502.0 86.5 1502.0 32.5 Q 1501.0 5.5 1486.0 -4.5 Q 1480.0 -8.5 1398.0 4.5 Q 1365.0 14.5 1368.0 4.5 Q 1369.0 -2.5 1391.0 -16.5 Q 1461.0 -64.5 1480.0 -93.5 Q 1502.0 -127.5 1518.0 -126.5 Q 1533.0 -127.5 1546.0 -92.5 Q 1562.0 -47.5 1559.0 25.5 Q 1556.0 82.5 1554.0 139.5 L 1552.0 180.5 Q 1551.0 214.5 1551.0 249.5 L 1550.0 281.5 Q 1549.0 318.5 1550.0 354.5 L 1550.0 387.5 Q 1549.0 417.5 1551.0 445.5 L 1552.0 478.5 Q 1553.0 518.5 1555.0 557.5 L 1556.0 586.5 Q 1556.0 590.5 1560.0 643.5 L 1564.0 680.5 Q 1568.0 711.5 1575.0 732.5 Q 1593.0 762.5 1537.0 784.5 Q 1503.0 803.5 1484.0 796.5 Q 1466.0 789.5 1482.0 767.5 Q 1500.0 743.5 1506.0 673.5 L 1506.0 639.5 Q 1506.0 614.5 1506.0 577.5 L 1506.0 550.5 Q 1505.0 516.5 1505.0 470.5 L 1505.0 439.5 Q 1504.0 411.5 1504.0 380.5 L 1504.0 348.5 Z" fill="lightgray"></path>
      </clipPath>
      <path clip-path="url(#make-me-a-hanzi-clip-8)" d="M 1490.0 781.5 L 1507.0 773.5 L 1536.0 738.5 L 1526.0 417.5 L 1530.0 15.5 L 1524.0 -15.5 L 1507.0 -48.5 L 1375.0 2.5 " fill="none" id="make-me-a-hanzi-animation-8" stroke-dasharray="1126 2252" stroke-linecap="round"></path>

      <clipPath id="make-me-a-hanzi-clip-9">
      <path d="M 2513.0 625.5 Q 2594.0 640.5 2682.0 653.5 Q 2743.0 665.5 2752.0 672.5 Q 2762.0 679.5 2758.0 689.5 Q 2751.0 702.5 2721.0 710.5 Q 2694.0 716.5 2584.0 686.5 Q 2442.0 656.5 2335.0 650.5 Q 2298.0 646.5 2323.0 627.5 Q 2366.0 602.5 2435.0 614.5 Q 2448.0 617.5 2464.0 617.5 L 2513.0 625.5 Z" fill="lightgray"></path>
      </clipPath>
      <path clip-path="url(#make-me-a-hanzi-clip-9)" d="M 2327.0 640.5 L 2357.0 633.5 L 2408.0 633.5 L 2678.0 681.5 L 2746.0 684.5 " fill="none" id="make-me-a-hanzi-animation-9" stroke-dasharray="552 1104" stroke-linecap="round"></path>

      <clipPath id="make-me-a-hanzi-clip-10">
      <path d="M 2500.0 377.5 Q 2611.0 393.5 2781.0 396.5 Q 2853.0 396.5 2860.0 407.5 Q 2866.0 420.5 2846.0 437.5 Q 2783.0 479.5 2743.0 469.5 Q 2656.0 450.5 2513.0 424.5 L 2451.0 414.5 Q 2327.0 396.5 2189.0 375.5 Q 2165.0 371.5 2183.0 352.5 Q 2199.0 337.5 2220.0 331.5 Q 2245.0 325.5 2263.0 331.5 Q 2347.0 356.5 2440.0 368.5 L 2500.0 377.5 Z" fill="lightgray"></path>
      </clipPath>
      <path clip-path="url(#make-me-a-hanzi-clip-10)" d="M 2187.0 363.5 L 2243.0 355.5 L 2372.0 381.5 L 2745.0 432.5 L 2807.0 427.5 L 2852.0 413.5 " fill="none" id="make-me-a-hanzi-animation-10" stroke-dasharray="802 1604" stroke-linecap="round"></path>

      <clipPath id="make-me-a-hanzi-clip-11">
      <path d="M 2440.0 368.5 Q 2436.0 355.5 2433.0 339.5 Q 2376.0 120.5 2181.0 2.5 Q 2163.0 -9.5 2158.0 -15.5 Q 2155.0 -22.5 2168.0 -24.5 Q 2213.0 -30.5 2311.0 42.5 Q 2425.0 132.5 2493.0 351.5 Q 2496.0 364.5 2500.0 377.5 L 2513.0 424.5 Q 2540.0 547.5 2550.0 571.5 Q 2560.0 592.5 2539.0 607.5 Q 2524.0 617.5 2513.0 625.5 C 2488.0 642.5 2457.0 646.5 2464.0 617.5 Q 2483.0 563.5 2451.0 414.5 L 2440.0 368.5 Z" fill="lightgray"></path>
      </clipPath>
      <path clip-path="url(#make-me-a-hanzi-clip-11)" d="M 2471.0 614.5 L 2505.0 589.5 L 2510.0 579.5 L 2507.0 551.5 L 2472.0 378.5 L 2442.0 279.5 L 2415.0 217.5 L 2361.0 129.5 L 2289.0 52.5 L 2201.0 -4.5 L 2166.0 -16.5 " fill="none" id="make-me-a-hanzi-animation-11" stroke-dasharray="908 1816" stroke-linecap="round"></path>

      <clipPath id="make-me-a-hanzi-clip-12">
      <path d="M 2953.0 34.5 Q 2937.0 80.5 2926.0 161.5 Q 2925.0 177.5 2917.0 183.5 Q 2908.0 189.5 2904.0 167.5 Q 2885.0 70.5 2869.0 52.5 Q 2838.0 19.5 2711.0 14.5 Q 2642.0 15.5 2612.0 27.5 Q 2585.0 40.5 2580.0 57.5 Q 2570.0 85.5 2573.0 158.5 Q 2580.0 239.5 2596.0 276.5 Q 2609.0 307.5 2590.0 325.5 Q 2538.0 365.5 2522.0 362.5 Q 2506.0 356.5 2513.0 338.5 Q 2534.0 298.5 2528.0 240.5 Q 2519.0 62.5 2542.0 23.5 Q 2566.0 -18.5 2654.0 -31.5 Q 2715.0 -40.5 2812.0 -36.5 Q 2900.0 -32.5 2934.0 -13.5 Q 2965.0 2.5 2953.0 34.5 Z" fill="lightgray"></path>
      </clipPath>
      <path clip-path="url(#make-me-a-hanzi-clip-12)" d="M 2525.0 348.5 L 2561.0 306.5 L 2564.0 294.5 L 2549.0 181.5 L 2553.0 66.5 L 2565.0 32.5 L 2599.0 6.5 L 2649.0 -6.5 L 2733.0 -11.5 L 2840.0 -1.5 L 2896.0 17.5 L 2907.0 25.5 L 2911.0 53.5 L 2914.0 174.5 " fill="none" id="make-me-a-hanzi-animation-12" stroke-dasharray="969 1938" stroke-linecap="round"></path>

      <clipPath id="make-me-a-hanzi-clip-13">
      <path d="M 3278.5 444.0 Q 3284.5 444.0 3292.5 440.0 L 3370.5 440.0 L 3414.5 444.0 L 3548.5 460.0 Q 3560.5 460.0 3590.5 465.0 L 3637.5 473.0 L 3752.5 492.0 L 3782.5 501.0 Q 3798.5 505.0 3805.5 512.0 Q 3813.5 519.0 3808.5 525.0 Q 3803.5 530.0 3794.5 536.0 L 3774.5 544.0 Q 3760.5 548.0 3755.5 548.0 Q 3751.5 548.0 3721.5 542.0 Q 3692.5 535.0 3691.5 534.0 Q 3686.5 529.0 3630.5 524.0 L 3582.5 514.0 L 3422.5 490.0 L 3312.5 478.0 Q 3307.5 476.0 3282.5 475.0 Q 3258.5 473.0 3258.5 466.0 Q 3255.5 459.0 3278.5 444.0 Z" fill="lightgray"></path>
      </clipPath>
      <path clip-path="url(#make-me-a-hanzi-clip-13)" d="M 3266.5 464.0 L 3300.5 457.0 L 3405.5 465.0 L 3577.5 488.0 L 3762.5 522.0 L 3799.5 520.0 " fill="none" id="make-me-a-hanzi-animation-13" stroke-dasharray="667 1334" stroke-linecap="round"></path>

      <clipPath id="make-me-a-hanzi-clip-14">
      <path d="M 3292.5 440.0 L 3300.5 425.0 Q 3312.5 407.0 3306.5 312.0 Q 3305.5 285.0 3296.5 246.0 Q 3284.5 170.0 3263.5 124.0 Q 3242.5 74.0 3214.5 36.0 Q 3186.5 -3.0 3183.5 -6.0 L 3158.5 -27.0 Q 3152.5 -34.0 3154.5 -37.0 Q 3157.5 -40.0 3164.5 -36.0 L 3190.5 -22.0 Q 3232.5 1.0 3268.5 45.0 Q 3307.5 96.0 3326.5 152.0 Q 3345.5 207.0 3349.5 224.0 L 3358.5 270.0 L 3362.5 308.0 L 3368.5 379.0 Q 3370.5 382.0 3371.5 396.0 Q 3372.5 410.0 3376.5 416.0 L 3380.5 425.0 Q 3381.5 427.0 3376.5 432.0 Q 3374.5 436.0 3370.5 440.0 C 3352.5 464.0 3278.5 466.0 3292.5 440.0 Z" fill="lightgray"></path>
      </clipPath>
      <path clip-path="url(#make-me-a-hanzi-clip-14)" d="M 3300.5 439.0 L 3339.5 407.0 L 3334.5 305.0 L 3307.5 170.0 L 3257.5 63.0 L 3192.5 -12.0 L 3159.5 -33.0 " fill="none" id="make-me-a-hanzi-animation-14" stroke-dasharray="675 1350" stroke-linecap="round"></path>

      <clipPath id="make-me-a-hanzi-clip-15">
      <path d="M 3358.5 270.0 L 3368.5 270.0 L 3378.5 272.0 L 3424.5 290.0 L 3448.5 295.0 Q 3475.5 300.0 3480.5 299.0 Q 3485.5 298.0 3491.5 293.0 Q 3497.5 288.0 3492.5 267.0 L 3486.5 214.0 L 3475.5 158.0 Q 3469.5 126.0 3456.5 109.0 Q 3449.5 96.0 3444.5 94.0 Q 3433.5 87.0 3391.5 108.0 L 3370.5 117.0 Q 3364.5 120.0 3362.5 115.0 Q 3360.5 110.0 3368.5 104.0 L 3385.5 86.0 Q 3386.5 83.0 3400.5 65.0 Q 3415.5 47.0 3416.5 42.0 Q 3418.5 37.0 3424.5 30.0 Q 3430.5 22.0 3436.5 22.0 Q 3443.5 19.0 3456.5 27.0 Q 3469.5 35.0 3478.5 45.0 Q 3488.5 54.0 3504.5 84.0 Q 3520.5 114.0 3540.5 227.0 L 3548.5 254.0 Q 3552.5 272.0 3559.5 283.0 Q 3566.5 293.0 3566.5 298.0 Q 3566.5 302.0 3560.5 310.0 L 3520.5 335.0 Q 3511.5 340.0 3506.5 342.0 Q 3501.5 343.0 3490.5 338.0 L 3478.5 333.0 Q 3471.5 330.0 3454.5 327.0 L 3362.5 308.0 C 3333.5 302.0 3328.5 268.0 3358.5 270.0 Z" fill="lightgray"></path>
      </clipPath>
      <path clip-path="url(#make-me-a-hanzi-clip-15)" d="M 3363.5 276.0 L 3389.5 296.0 L 3478.5 316.0 L 3503.5 316.0 L 3527.5 291.0 L 3496.5 134.0 L 3466.5 75.0 L 3441.5 61.0 L 3367.5 111.0 " fill="none" id="make-me-a-hanzi-animation-15" stroke-dasharray="656 1312" stroke-linecap="round"></path>

      <clipPath id="make-me-a-hanzi-clip-16">
      <path d="M 3590.5 465.0 L 3599.5 428.0 Q 3614.5 352.0 3624.5 325.0 Q 3634.5 297.0 3639.5 279.0 Q 3644.5 260.0 3656.5 233.0 L 3679.5 178.0 Q 3691.5 149.0 3696.5 140.0 L 3728.5 94.0 L 3752.5 64.0 Q 3767.5 42.0 3801.5 7.0 Q 3836.5 -28.0 3863.5 -47.0 Q 3891.5 -67.0 3926.5 -79.0 Q 3961.5 -92.0 3986.5 -92.0 Q 4001.5 -94.0 4008.5 -88.0 Q 4015.5 -82.0 4015.5 -73.0 L 4008.5 -51.0 L 4000.5 -19.0 L 3992.5 119.0 Q 3993.5 129.0 3987.5 131.0 Q 3985.5 133.0 3983.5 130.0 L 3975.5 90.0 L 3966.5 64.0 Q 3961.5 49.0 3960.5 38.0 L 3950.5 17.0 Q 3948.5 9.0 3943.5 7.0 Q 3939.5 5.0 3915.5 11.0 Q 3892.5 17.0 3838.5 64.0 L 3800.5 101.0 Q 3787.5 116.0 3766.5 144.0 L 3734.5 194.0 L 3723.5 216.0 Q 3709.5 242.0 3700.5 261.0 L 3660.5 373.0 L 3637.5 473.0 L 3630.5 524.0 L 3626.5 554.0 L 3622.5 603.0 L 3620.5 656.0 L 3620.5 697.0 Q 3619.5 704.0 3624.5 714.0 L 3626.5 726.0 Q 3627.5 738.0 3612.5 746.0 Q 3603.5 755.0 3596.5 757.0 Q 3590.5 758.0 3581.5 761.0 L 3562.5 767.0 Q 3552.5 770.0 3539.5 770.0 Q 3527.5 769.0 3524.5 766.0 Q 3520.5 757.0 3532.5 735.0 L 3544.5 712.0 Q 3560.5 669.0 3566.5 608.0 Q 3573.5 546.0 3582.5 514.0 L 3590.5 465.0 Z" fill="lightgray"></path>
      </clipPath>
      <path clip-path="url(#make-me-a-hanzi-clip-16)" d="M 3533.5 761.0 L 3583.5 718.0 L 3602.5 537.0 L 3632.5 385.0 L 3676.5 249.0 L 3740.5 128.0 L 3806.5 48.0 L 3862.5 -1.0 L 3900.5 -25.0 L 3949.5 -39.0 L 3956.5 -39.0 L 3973.5 3.0 L 3987.5 124.0 " fill="none" id="make-me-a-hanzi-animation-16" stroke-dasharray="1259 2518" stroke-linecap="round"></path>

      <clipPath id="make-me-a-hanzi-clip-17">
      <path d="M 3696.5 140.0 L 3656.5 91.0 Q 3632.5 62.0 3612.5 44.0 L 3558.5 -2.0 Q 3529.5 -25.0 3516.5 -32.0 L 3492.5 -49.0 Q 3482.5 -56.0 3484.5 -61.0 Q 3486.5 -66.0 3498.5 -60.0 L 3528.5 -49.0 L 3576.5 -28.0 Q 3626.5 -4.0 3683.5 49.0 L 3728.5 94.0 L 3766.5 144.0 L 3805.5 205.0 L 3858.5 303.0 L 3880.5 334.0 Q 3887.5 337.0 3887.5 341.0 Q 3890.5 350.0 3870.5 370.0 Q 3844.5 388.0 3823.5 394.0 Q 3802.5 400.0 3796.5 397.0 Q 3782.5 392.0 3789.5 378.0 Q 3796.5 363.0 3796.5 358.0 L 3794.5 338.0 Q 3792.5 316.0 3772.5 266.0 L 3754.5 228.0 L 3734.5 194.0 L 3696.5 140.0 Z" fill="lightgray"></path>
      </clipPath>
      <path clip-path="url(#make-me-a-hanzi-clip-17)" d="M 3798.5 385.0 L 3820.5 368.0 L 3836.5 343.0 L 3792.5 239.0 L 3740.5 154.0 L 3691.5 93.0 L 3627.5 28.0 L 3553.5 -24.0 L 3491.5 -57.0 " fill="none" id="make-me-a-hanzi-animation-17" stroke-dasharray="728 1456" stroke-linecap="round"></path>

      <clipPath id="make-me-a-hanzi-clip-18">
      <path d="M 3796.5 694.0 L 3772.5 700.0 Q 3762.5 701.0 3761.5 699.0 Q 3760.5 697.0 3768.5 689.0 L 3784.5 672.0 L 3805.5 656.0 Q 3806.5 651.0 3826.5 630.0 L 3854.5 602.0 Q 3860.5 595.0 3870.5 588.0 Q 3893.5 573.0 3906.5 592.0 Q 3911.5 604.0 3912.5 610.0 L 3912.5 626.0 Q 3912.5 632.0 3910.5 642.0 Q 3904.5 651.0 3870.5 669.0 L 3844.5 678.0 Q 3812.5 690.0 3796.5 694.0 Z" fill="lightgray"></path>
      </clipPath>
      <path clip-path="url(#make-me-a-hanzi-clip-18)" d="M 3767.5 696.0 L 3863.5 638.0 L 3878.5 625.0 L 3888.5 602.0 " fill="none" id="make-me-a-hanzi-animation-18" stroke-dasharray="285 570" stroke-linecap="round"></path>

</g>
</svg>
